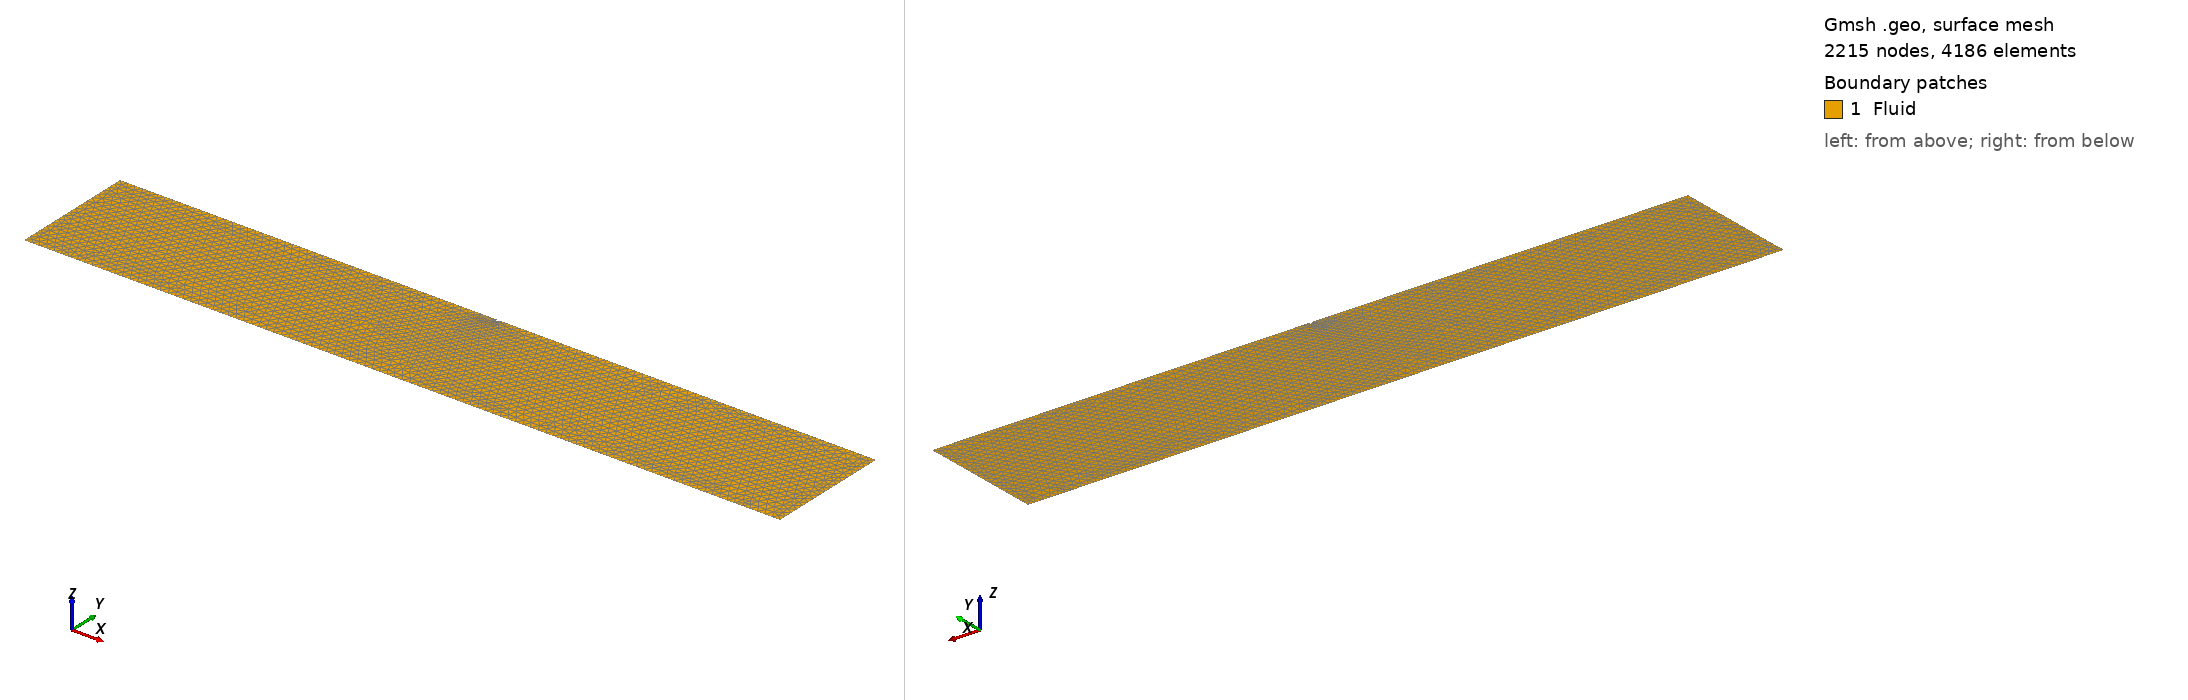

Gmsh geometry script, surface-meshed: 2215 nodes, 4186 surface elements. Boundary patches (legend numbers): 1 Fluid. Left view from above one corner, right view from below the opposite corner. Legend entries are the model's physical surfaces. The drawing asked Gmsh for element sizes between 1% and 20% of the model's largest extent; the script's own settings can give other sizes.

=== case3_D_45.geo (drawn) ===
SetFactory("OpenCASCADE");
Mesh.MshFileVersion = 2.2;

// --------------------------------------------------
// Pipe diameter
// --------------------------------------------------
D  = 0.45;                 // diameter

// --------------------------------------------------
// Domain parameters
// --------------------------------------------------
Ld = 40.0;      // damping zone length [m]
Lf = 35.0;      // central fluid region length [m]
L  = 2*Ld + Lf; // total tank length [m] = 75.0
h  = 19.0;      // water depth [m]
lc = D / 5 ;       // mesh size near pipe

// Damping zone boundaries
xdin  = Ld;         // 20.0
xdout = Ld + Lf;    // 55.0

// --------------------------------------------------
// Pipe parameters
// --------------------------------------------------
R  = D/2;                 // radius
sub = 2.0*D/3.0;          // submerged depth
zc = -(sub - R);          // pipe center z-coordinate
xc = L/2;                 // pipe center x-coordinate

xoff = Sqrt(R*R - zc*zc); // half waterline chord
xL = xc - xoff;           // left waterline intersection
xR = xc + xoff;           // right waterline intersection

// --------------------------------------------------
// Outer tank boundary
// --------------------------------------------------
Point(1) = {0,    -h, 0, 0.8};
Point(2) = {L,    -h, 0, 0.8};
Point(3) = {L,     0, 0, 0.8};
Point(4) = {0,     0, 0, 0.8};

// Damping zone / free surface transitions
Point(9)  = {xdin,  0, 0, lc};
Point(10) = {xdout, 0, 0, lc};

// free-surface intersection points
Point(5) = {xL, 0, 0, lc};
Point(6) = {xR, 0, 0, lc};

// circle center
Point(7) = {xc, zc, 0, lc};

// lowest point of circle
Point(8) = {xc, zc - R, 0, lc};

// --------------------------------------------------
// Boundary lines
// --------------------------------------------------
Line(1)  = {1,2};    // Bottom
Line(2)  = {2,3};    // Outlet
Line(3)  = {4,1};    // Inlet

Line(11) = {3,10};   // FreeSurface outlet damping
Line(4)  = {10,6};   // FreeSurface right of pipe
Line(5)  = {5,9};    // FreeSurface left of pipe
Line(12) = {9,4};    // FreeSurface inlet damping

// Wetted pipe boundary: lower semicircle-like arc from right to left
Circle(6) = {6,7,8};
Circle(7) = {8,7,5};

// --------------------------------------------------
// Fluid surface
// --------------------------------------------------
Curve Loop(10) = {1,2,11,-4,-6,-7,-5,12,3};
Plane Surface(11) = {10};

// --------------------------------------------------
// Physical groups
// --------------------------------------------------
Physical Curve("Bottom")      = {1};
Physical Curve("Outlet")      = {2};
Physical Curve("Inlet")       = {3};
Physical Curve("FreeSurface") = {11,4,5,12};
Physical Curve("Pipe")        = {6,7};

Physical Surface("Fluid")     = {11};

Physical Point("BottomLeft")    = {1};
Physical Point("DampingInlet")  = {9};
Physical Point("DampingOutlet") = {10};
